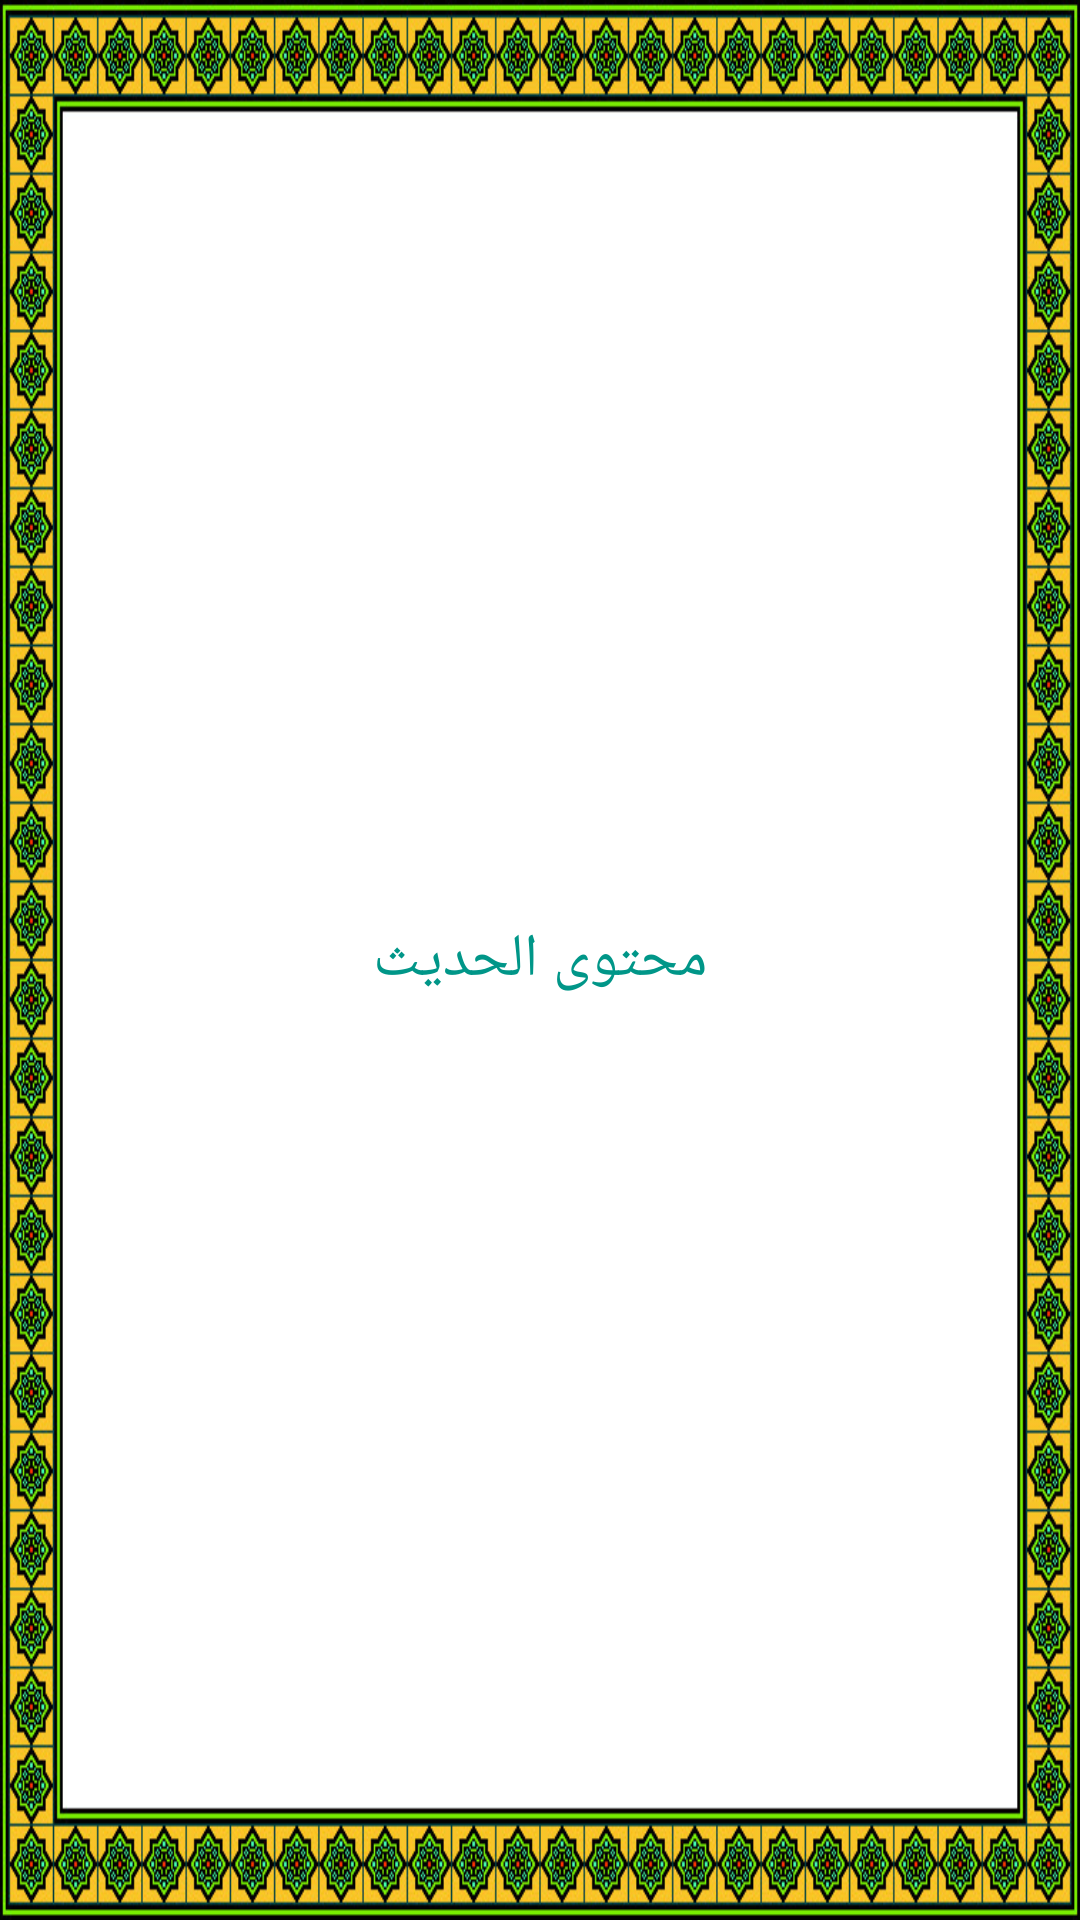

Layout XML and referenced resources for this Android screen:
<!-- AndroidManifest.xml: application theme Theme.Besmellah -->
<!-- res/layout/activity_hadess_content.xml -->
<?xml version="1.0" encoding="utf-8"?>
<layout xmlns:android="http://schemas.android.com/apk/res/android"
    xmlns:app="http://schemas.android.com/apk/res-auto"
    xmlns:tools="http://schemas.android.com/tools">

    <data>

    </data>

    <androidx.constraintlayout.widget.ConstraintLayout
        android:layout_width="match_parent"
        android:layout_height="match_parent"
        android:background="@color/backGround"
        tools:context=".HadessContentActivity">

        <ImageView
            android:layout_width="match_parent"
            android:layout_height="match_parent"
            android:background="@mipmap/sora_frame3"
            app:layout_constraintBottom_toBottomOf="parent"
            app:layout_constraintEnd_toEndOf="parent"
            app:layout_constraintStart_toStartOf="parent"
            app:layout_constraintTop_toTopOf="parent" />


        <TextView
            android:id="@+id/tv_hadeesContent_hadeescontent"
            android:layout_width="0dp"
            android:layout_height="0dp"
            app:layout_constraintTop_toTopOf="parent"
            app:layout_constraintBottom_toBottomOf="parent"
            app:layout_constraintStart_toStartOf="parent"
            app:layout_constraintEnd_toEndOf="parent"
            android:layout_marginBottom="100dp"
            android:layout_marginTop="100dp"
            android:layout_marginStart="60dp"
            android:layout_marginEnd="60dp"
            android:text="محتوى الحديث"
            android:textColor="@color/gold"
            android:textSize="20sp"
            android:textAlignment="center"
            android:gravity="center"
            />
    </androidx.constraintlayout.widget.ConstraintLayout>
</layout>
<!-- resources referenced by this layout -->
<resources>
  <color name="backGround">#B2E0FFFE</color>
  <color name="gold">#009688</color>
  <!-- mipmap sora_frame3: jpg bitmap (mipmap-xhdpi, 193958 bytes) -->
  <style name="Theme.Besmellah" parent="Theme.MaterialComponents.DayNight.DarkActionBar">
          
          <item name="colorPrimary">@color/purple_500</item>
          <item name="colorPrimaryVariant">@color/purple_700</item>
          <item name="colorOnPrimary">@color/white</item>
          
          <item name="colorSecondary">@color/teal_200</item>
          <item name="colorSecondaryVariant">@color/teal_700</item>
          <item name="colorOnSecondary">@color/black</item>
          
          <item name="android:statusBarColor" tools:targetApi="l">?attr/colorPrimaryVariant</item>
          
      </style>
  <color name="purple_500">#007CFF</color>
  <color name="purple_700">#00D4CD</color>
  <color name="white">#FFFFFFFF</color>
  <color name="teal_200">#FF9800</color>
  <color name="teal_700">#24B4C1</color>
  <color name="black">#FF000000</color>
</resources>
